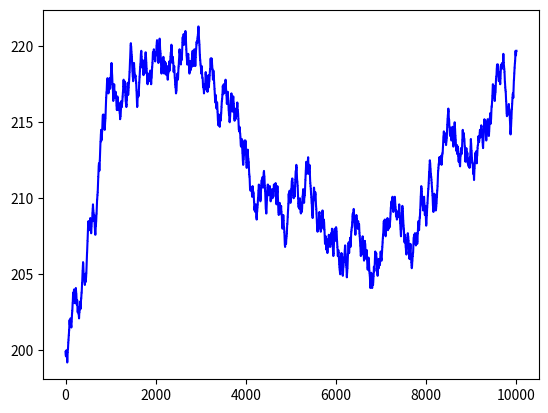

Generate this figure with matplotlib:
#!/usr/bin/python3
"""
Market data generator script.
"""

import sys
import random
import warnings
import argparse
from collections import namedtuple
from collections import deque

import numpy
from matplotlib import pyplot


# all new resting orders will be placed qith qty 1
# book is kept with at least one level on bid and offer

MIN_SPREAD = 1
DECIMALS = 1
MIN_DEPTH = 5
ORDER_QUANTITY = 1
ERROR_MARGIN = 0.01


def match(price1, price2):
    """Checks if prices are the same."""
    return abs(price1 - price2) < ERROR_MARGIN


Level = namedtuple('Level', ['price', 'quantity'])


class Side(object):

    def __init__(self, incrementing, debug):
        self.levels = deque()
        self.incrementing = incrementing
        self.name = "BID"
        if self.incrementing:
            self.name = "OFFER"
        self.operation = "SELL"
        if self.incrementing:
            self.operation = "BUY"
        self.debug = debug

    def execute(self, price):
        if len(self.levels) > 0:
            if self.incrementing:  # OFFER
                if price >= self.levels[0].price - ERROR_MARGIN:
                    if self.debug:
                        print("%s for %f at level %f" %
                              (self.operation, price, self.levels[0].price))
                    self.levels.popleft()
                    return True
                return False
            else:
                if price <= self.levels[0].price + ERROR_MARGIN:
                    if self.debug:
                        print("%s for %f at level %f" %
                              (self.operation, price, self.levels[0].price))
                    self.levels.popleft()
                    return True
                return False
        else:
            return False

    def better(self, price):
        if self.incrementing:
            return price > self.levels[0].price
        else:
            return price < self.levels[0].price

    def add(self, price):
        price = round(price, DECIMALS)
        if self.debug:
            print("Add to %s: %f" % (self.name, price))

        if len(self.levels) == 0:
            self.levels.append(Level(price, ORDER_QUANTITY))
            return
        out_queue = deque()

        added = False
        for level in self.levels:
            if added is False:
                if match(price, level.price):
                    out_queue.append(
                        Level(level.price, level.quantity + ORDER_QUANTITY))
                    added = True
                elif self.incrementing:  # OFFER
                    if price < level.price:
                        out_queue.append(Level(price, ORDER_QUANTITY))
                        added = True
                    out_queue.append(level)
                else:
                    if price > level.price:
                        out_queue.append(Level(price, ORDER_QUANTITY))
                        added = True
                    out_queue.append(level)
            else:
                out_queue.append(level)
        if added is False:
            out_queue.append(Level(price, ORDER_QUANTITY))
        self.levels = out_queue

    def depth(self):
        return len(self.levels)

    def top(self):
        return self.levels[0]

    def to_str(self, index):
        if index < self.depth():
            if self.incrementing:
                return "%f,%u,1" % (self.levels[index].price, self.levels[index].quantity)
            else:
                return "1,%u,%f" % (self.levels[index].quantity, self.levels[index].price)
        else:
            return "0,0,0"


class Book(object):

    def __init__(self, outputfile, security, debug):
        self.bid = Side(False, debug)
        self.offer = Side(True, debug)
        self.file = outputfile
        self.file.write(
            "Security, bid valid, bid qty, bid px, "
            "ask px, ask qty, ask valid, "
            "Timestamp, execSummary, Price, "
            "DisplayQuantity, AggressorSide(1-buy,2-sell)\n")
        self.security = security
        self.timestamp = 100000000
        self.debug = debug
        self.timeseries = []

    def incTime(self, big_step):
        if big_step:
            self.timestamp = self.timestamp + 100000000
        else:
            self.timestamp = self.timestamp + 1000000

    def buy(self, price, doUpdate=True):
        self.incTime(False)
        qty = 0
        if self.offer.depth() > 0:
            qty = self.offer.levels[0].quantity

        if not self.offer.execute(price):
            self.bid.add(price)
            if doUpdate:
                self.write_top(0, 0, 0, 0)
        else:
            self.write_top(1, price, qty, 1)

    def sell(self, price, doUpdate=True):
        self.incTime(False)
        qty = 0
        if self.bid.depth() > 0:
            qty = self.bid.levels[0].quantity

        if not self.bid.execute(price):
            self.offer.add(price)
            if doUpdate:
                self.write_top(0, 0, 0, 0)
        else:
            self.write_top(1, price, qty, 2)

    def addToChange(self, midDiff):
        if midDiff > 0:
            self.buy(self.bid.top().price + midDiff)
        elif midDiff < 0:
            self.sell(self.offer.top().price + midDiff)

    def executeToChange(self, midDiff):
        if midDiff > 0:
            top = self.offer.top().price
            if self.offer.depth() < MIN_DEPTH:
                self.sell(top + 2 * midDiff, False)
            self.buy(top + midDiff)
        elif midDiff < 0:
            top = self.bid.top().price
            if self.bid.depth() < MIN_DEPTH:
                self.buy(top + 2 * midDiff, False)
            self.sell(top + midDiff)

    def move_mid(self, target):
        """Move mid price"""
        if self.debug:
            print("moving mid from %f to %f" % (self.mid(), target))
        loops = 0
        while match(target, self.mid()) is False:
            mid = self.mid()
            spread = self.spread()
            if self.debug:
                print("current mid %f target mid %f spread%f" %
                      (mid, target, spread))
            diff = target - mid
            if diff < spread / 1.5 and spread > MIN_SPREAD:
                self.addToChange(2 * diff)
            else:
                self.executeToChange(diff)
            loops = loops + 1
            if loops > 10:
                warnings.warn("Could not reach target mid")
                break
        self.timeseries += [self.mid()]

        if self.debug:
            print("mid is now %f" % self.mid())
            self.prints()
            print("---")

    def mid(self):
        if self.bid.depth() > 0 and self.offer.depth() > 0:
            return (self.bid.top().price + self.offer.top().price) / 2
        else:
            raise IndexError("Single sided book (mid)")

    def spread(self):
        if self.bid.depth() > 0 and self.offer.depth() > 0:
            return self.offer.top().price - self.bid.top().price
        else:
            raise IndexError("Single sided book (spread)")

    def write_top(self, isExec, price, quantity, side):
        """Writes the Top of Book to a file"""
        # security, bid valid, bid qty, bid px, offerpx, offer qty, offer
        # valid, timestamp, execSummary, price, qty, side
        self.file.write("%d,%s,%s,%d,%d,%f,%u,%d\n" %
                        (self.security, self.bid.to_str(0), self.offer.to_str(0),
                         self.timestamp, isExec, price, quantity, side))

    def prints(self):
        max_len = self.bid.depth()
        if self.offer.depth() > max_len:
            max_len = self.offer.depth()
        for i in range(0, max_len):
            print("[%s | %s]" % (self.bid.to_str(i), self.offer.to_str(i)))
    def get_series(self):
        return self.timeseries

def gen_mid(config):
    """Generator function for the mid price"""
    upper_bound = config.base + config.bound
    lower_bound = config.base - config.bound
    mid = config.base
    direction = 1.0

    for i in range(config.samples):
        if i % 10 == 0:
            if mid >= upper_bound:
                direction = -1.0
            elif mid <= lower_bound:
                direction = 1.0
            elif random.randint(0, 1) == 0:
                direction = -1.0
            else:
                direction = 1.0

        coefficient = random.uniform(0, config.variation) / (config.variation * 10.0)
        mid += direction * coefficient

        if mid <= lower_bound:
            mid = lower_bound

        if mid >= upper_bound:
            mid = upper_bound

        mid = round(mid, DECIMALS)
        yield mid

def gen_book(config):
    """Generate order book"""
    random.seed(config.randseed)
    ideal_mid = []
    book_mid = []

    book = Book(config.outputfile, config.instrument, config.debug)

    # Initialize book
    mid = config.base
    for i in range(config.depth):
        book.buy(mid - (i+1) * MIN_SPREAD)
        book.sell(mid + (i+1) * MIN_SPREAD)

    for mid in gen_mid(config):
        book_mid += [book.mid()]
        ideal_mid += [mid]
        book.move_mid(mid)
        book.incTime(True)

    return book

def parse_args(argv):
    """Parse command line arguments"""
    parser = argparse.ArgumentParser()
    parser.add_argument("-s", "--samples", dest="samples",
                        help="Number of samples required",
                        action="store", type=int, default=10000)

    parser.add_argument("-b", "--base", dest="base",
                        help="Starting price",
                        action="store", type=float, default=200.0)

    parser.add_argument("-d", "--depth", dest="depth",
                        help="Book depth",
                        action="store", type=int, default=5)

    parser.add_argument("-i", "--instrument", dest="instrument",
                        help="Security ID",
                        action="store", type=int, default=123456)

    parser.add_argument("-v", "--variation", dest="variation",
                        help="Change in price",
                        action="store", type=float, default=1.0)

    parser.add_argument("-u", "--bound", dest="bound",
                        help="Price bound",
                        action="store", type=float, default=100.0)

    parser.add_argument("-g", "--debug", dest="debug",
                        help="Enable debugging",
                        action="store_true", default=False)

    parser.add_argument("-r", "--randomseed", dest="randseed",
                        help="Random seed",
                        action="store", type=int, default=1)

    parser.add_argument("-o", "--output", dest="outputfile",
                        help="Output file name",
                        action="store", type=argparse.FileType(mode='w'), default="md.csv")

    return parser.parse_args(argv)

def main(argv):
    """ Market data generator entry point """
    print("Market Data Generator")

    args = parse_args(argv)

    book = gen_book(args)

    print("Final book")
    book.prints()

    pyplot.plot(range(args.samples), numpy.array(book.get_series()), 'b')
    pyplot.show()


if __name__ == "__main__":
    main(sys.argv[1:])
